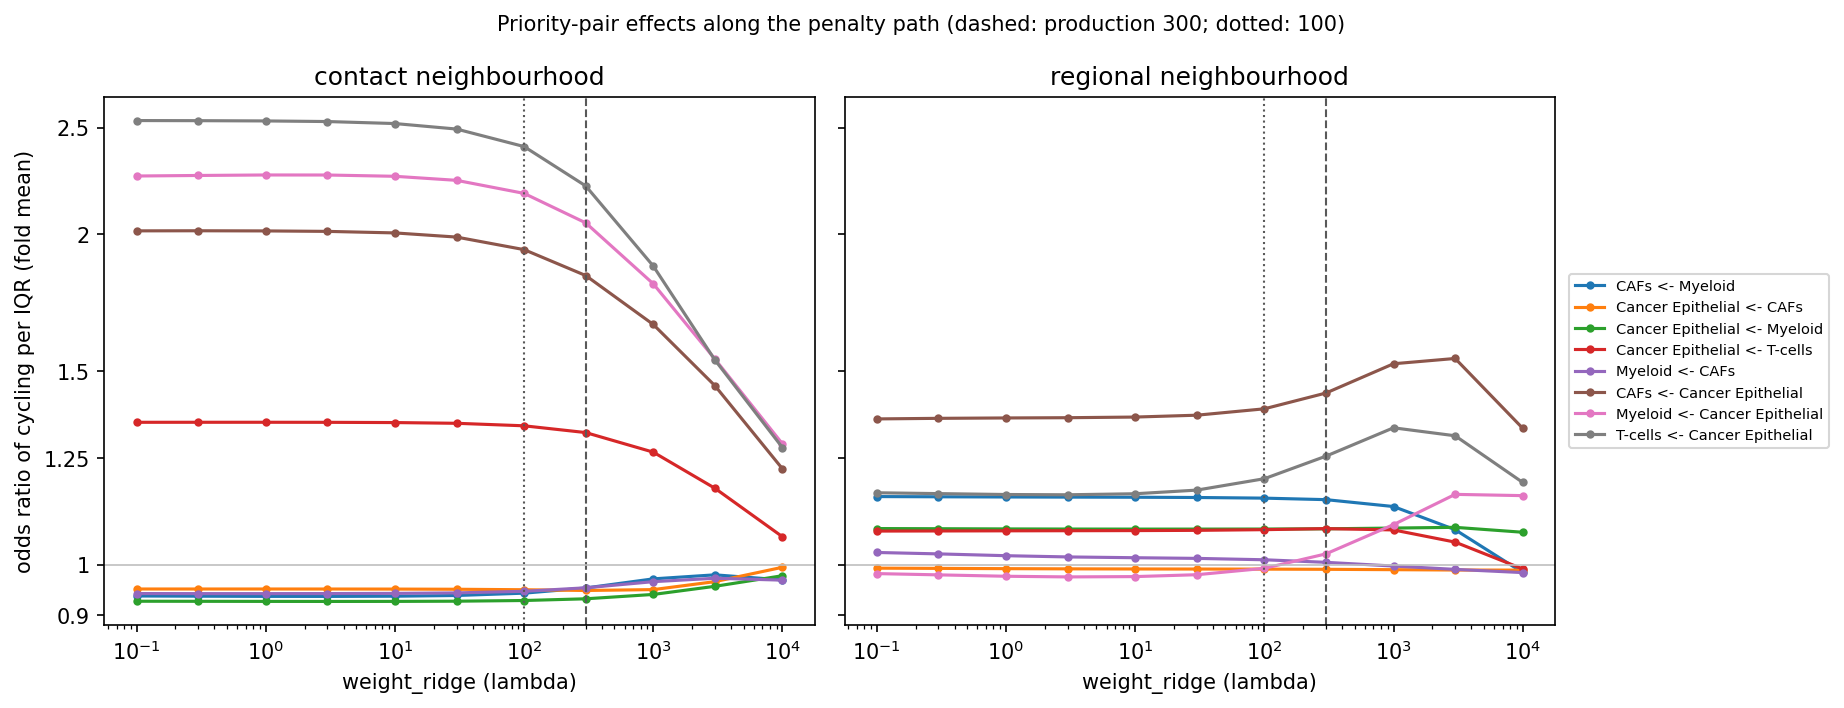

Data behind this chart, as committed beside it:
effect, OR, full fit (lambda 300), 95% CI low, 95% CI high, OR, folds, lambda 0, OR, folds, lambda 0.1, OR, folds, lambda 0.3, OR, folds, lambda 1, OR, folds, lambda 3, OR, folds, lambda 10, OR, folds, lambda 30, OR, folds, lambda 100, OR, folds, lambda 300, OR, folds, lambda 1000, OR, folds, lambda 3000, OR, folds, lambda 10000, shift 100 vs 300 (bootstrap SEs), fold sd of shift (SEs)
CAFs <- contact: Myeloid, 0.9545, 0.9029, 1.002, 0.9371, 0.9365, 0.9361, 0.9358, 0.9357, 0.9361, 0.9375, 0.9421, 0.9524, 0.9707, 0.979, 0.9686, -0.4178, 0.1491
CAFs <- regional: Myeloid, 1.151, 1.048, 1.247, 1.155, 1.154, 1.153, 1.153, 1.152, 1.152, 1.151, 1.15, 1.146, 1.13, 1.076, 0.9839, 0.07065, 0.1712
Cancer Epithelial <- contact: CAFs, 0.9474, 0.9145, 0.9768, 0.9503, 0.9503, 0.9503, 0.9503, 0.9503, 0.9502, 0.9498, 0.9489, 0.9474, 0.9491, 0.9651, 0.9946, 0.09153, 0.02974
Cancer Epithelial <- regional: CAFs, 0.9912, 0.927, 1.06, 0.9934, 0.9928, 0.9923, 0.9918, 0.9913, 0.9911, 0.991, 0.9908, 0.9904, 0.9896, 0.9889, 0.9887, 0.01057, 0.03138
Cancer Epithelial <- contact: Myeloid, 0.9313, 0.8988, 0.9699, 0.9264, 0.9263, 0.9261, 0.9259, 0.9259, 0.926, 0.9263, 0.9277, 0.931, 0.9395, 0.9557, 0.9772, -0.1856, 0.0214
Cancer Epithelial <- regional: Myeloid, 1.078, 0.997, 1.154, 1.079, 1.079, 1.078, 1.078, 1.078, 1.078, 1.078, 1.078, 1.078, 1.08, 1.082, 1.07, -0.01226, 0.01803
Cancer Epithelial <- contact: T-cells, 1.319, 1.24, 1.391, 1.348, 1.348, 1.348, 1.348, 1.348, 1.347, 1.345, 1.338, 1.319, 1.266, 1.174, 1.06, 0.4755, 0.03098
Cancer Epithelial <- regional: T-cells, 1.079, 0.9813, 1.19, 1.073, 1.073, 1.073, 1.074, 1.074, 1.074, 1.075, 1.076, 1.079, 1.076, 1.049, 0.9913, -0.04379, 0.03616
Myeloid <- contact: CAFs, 0.953, 0.9122, 0.9867, 0.9416, 0.9413, 0.9412, 0.9412, 0.9413, 0.9417, 0.9426, 0.9457, 0.9527, 0.9651, 0.972, 0.9682, -0.3488, 0.08514
Myeloid <- regional: CAFs, 1.005, 0.9425, 1.085, 1.029, 1.026, 1.023, 1.019, 1.016, 1.015, 1.013, 1.01, 1.005, 0.9972, 0.9903, 0.9836, 0.1454, 0.07636
CAFs <- contact: Cancer Epithelial, 1.837, 1.69, 2.008, 2.011, 2.014, 2.014, 2.014, 2.012, 2.005, 1.988, 1.936, 1.834, 1.655, 1.456, 1.223, 1.299, 0.0695
CAFs <- regional: Cancer Epithelial, 1.443, 1.213, 1.739, 1.354, 1.358, 1.359, 1.36, 1.361, 1.363, 1.368, 1.387, 1.433, 1.524, 1.541, 1.331, -0.3346, 0.08734
Myeloid <- contact: Cancer Epithelial, 2.052, 1.893, 2.248, 2.256, 2.259, 2.262, 2.264, 2.264, 2.258, 2.239, 2.178, 2.048, 1.802, 1.539, 1.288, 1.326, 0.09026
Myeloid <- regional: Cancer Epithelial, 1.02, 0.8484, 1.268, 0.9842, 0.9815, 0.9789, 0.9761, 0.9747, 0.9754, 0.9792, 0.9924, 1.023, 1.088, 1.159, 1.156, -0.3092, 0.05086
T-cells <- contact: Cancer Epithelial, 2.208, 2.036, 2.419, 2.539, 2.538, 2.537, 2.536, 2.533, 2.522, 2.493, 2.403, 2.213, 1.871, 1.536, 1.278, 1.872, 0.1136
T-cells <- regional: Cancer Epithelial, 1.257, 1.009, 1.495, 1.165, 1.163, 1.161, 1.159, 1.158, 1.16, 1.169, 1.198, 1.256, 1.333, 1.31, 1.188, -0.465, 0.06855
